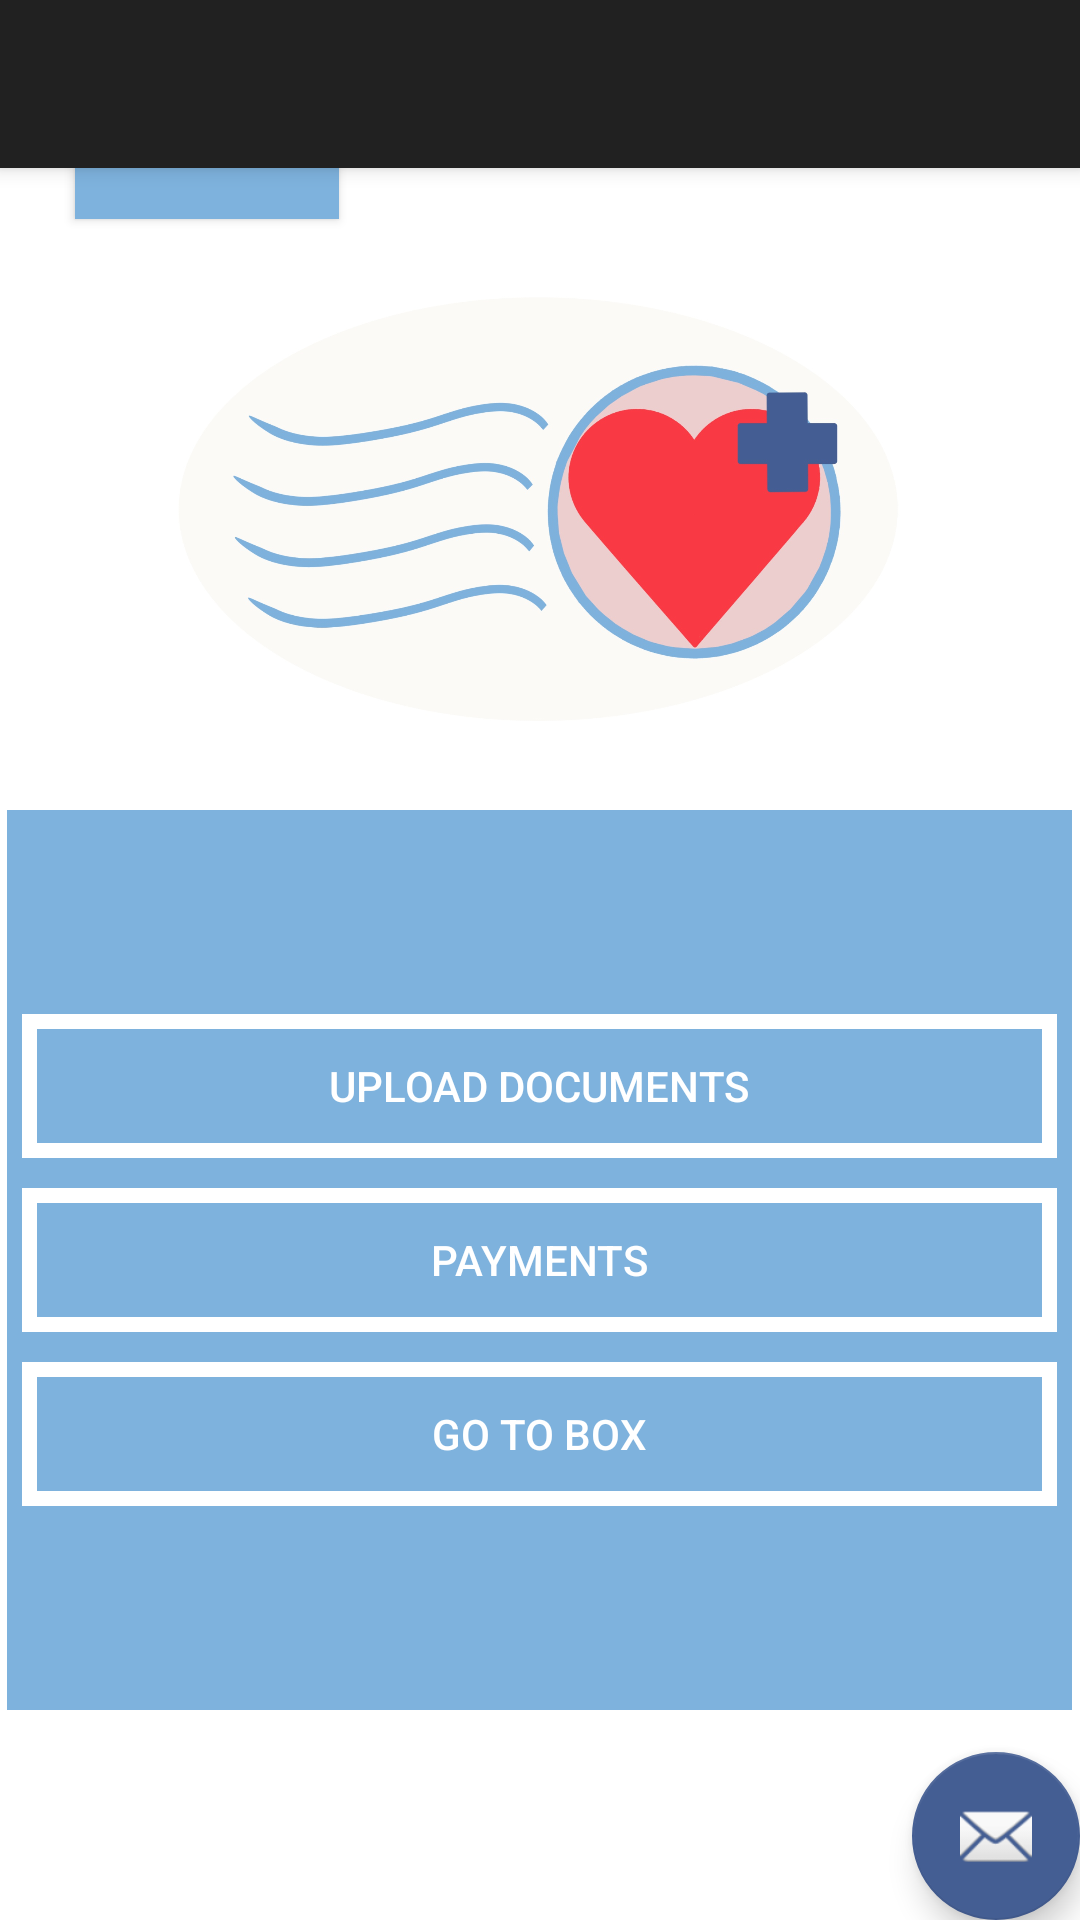

Produce the Android XML layout that renders to this screen, including the resource entries it uses.
<!-- AndroidManifest.xml: application theme AppTheme.NoActionBar -->
<!-- res/layout/activity_homepage.xml -->
<?xml version="1.0" encoding="utf-8"?>
<android.support.design.widget.CoordinatorLayout xmlns:android="http://schemas.android.com/apk/res/android"
    xmlns:app="http://schemas.android.com/apk/res-auto"
    xmlns:tools="http://schemas.android.com/tools"
    android:layout_width="match_parent"
    android:layout_height="match_parent"
    tools:context=".Homepage">

    <android.support.design.widget.AppBarLayout
        android:layout_width="match_parent"
        android:layout_height="wrap_content"
        android:theme="@style/AppTheme.NoActionBar.AppBarOverlay">

        <android.support.v7.widget.Toolbar
            android:id="@+id/toolbar"
            android:layout_width="match_parent"
            android:layout_height="match_parent"
            android:background="?attr/colorPrimary"
            app:popupTheme="@style/AppTheme.NoActionBar.PopupOverlay" />

    </android.support.design.widget.AppBarLayout>

    <include
        layout="@layout/content_homepage"
        android:layout_height="match_parent"
        android:layout_width="match_parent"
        />

    <android.support.design.widget.FloatingActionButton
        android:id="@+id/fab"
        android:layout_width="wrap_content"
        android:layout_height="wrap_content"
        android:layout_gravity="bottom|end"
        android:layout_margin="@dimen/fab_margin"
        app:srcCompat="@android:drawable/ic_dialog_email"
        app:backgroundTint="@color/queenBlue"/>

    <Button
        android:id="@+id/logout"
        android:layout_width="wrap_content"
        android:layout_height="wrap_content"
        android:layout_margin="25dp"
        android:background="@color/lightBlue"
        android:textColor="@color/white"
        android:text="Logout" />

</android.support.design.widget.CoordinatorLayout>
<!-- res/layout/content_homepage.xml (included above) -->
<?xml version="1.0" encoding="utf-8"?>
<LinearLayout xmlns:android="http://schemas.android.com/apk/res/android"
    xmlns:app="http://schemas.android.com/apk/res-auto"
    xmlns:tools="http://schemas.android.com/tools"
    android:orientation="vertical"
    android:layout_width="match_parent"
    android:layout_height="match_parent"
    android:gravity="center"
    android:background="#ffffff"
    app:layout_behavior="@string/appbar_scrolling_view_behavior"
    tools:context=".Homepage"
    tools:showIn="@layout/activity_homepage">


    <ImageView
        android:id="@+id/imageView2"
        android:layout_width="345dp"
        android:layout_height="170dp"
        android:layout_margin="15dp"
        app:srcCompat="@drawable/medexlogo" />

    <LinearLayout
        android:layout_width="355dp"
        android:layout_height="300dp"
        android:orientation="vertical"
        android:gravity="center"
        android:background="@color/lightBlue"
        tools:layout_editor_absoluteX="8dp"
        tools:layout_editor_absoluteY="8dp">

        <Button
            android:id="@+id/uploadDoc"
            android:layout_width="match_parent"
            android:layout_height="wrap_content"
            android:layout_margin="5dp"
            android:background="@drawable/button_border"
            android:textColor="@color/white"
            android:text="Upload Documents" />

        <Button
            android:id="@+id/topayments"
            android:layout_width="match_parent"
            android:layout_height="wrap_content"
            android:layout_margin="5dp"
            android:background="@drawable/button_border"
            android:textColor="@color/white"
            android:text="Payments" />

        <Button
            android:id="@+id/gotobox"
            android:layout_width="match_parent"
            android:layout_height="wrap_content"
            android:layout_margin="5dp"
            android:background="@drawable/button_border"
            android:textColor="@color/white"
            android:text="Go to Box" />
    </LinearLayout>
</LinearLayout>
<!-- resources referenced by this layout -->
<resources>
  <color name="lightBlue">#7EB2DD</color>
  <color name="queenBlue">#445E93</color>
  <color name="white">#FFFFFF</color>
  <!-- drawable button_border (drawable) -->
  <?xml version="1.0" encoding="utf-8"?>
  <shape xmlns:android="http://schemas.android.com/apk/res/android"
      android:shape="rectangle">
          android:endColor="#f0f0f0"
      <stroke android:width="15px" android:color="@color/white" />
  </shape>
  <!-- drawable medexlogo: jpg bitmap (drawable-xxhdpi, 133673 bytes) -->
  <style name="AppTheme.NoActionBar.AppBarOverlay" parent="ThemeOverlay.AppCompat.Dark.ActionBar" />
  <style name="AppTheme.NoActionBar.PopupOverlay" parent="ThemeOverlay.AppCompat.Light" />
  <style name="AppTheme.NoActionBar" parent="Theme.AppCompat.Light.DarkActionBar">
          <item name="windowActionBar">false</item>
          <item name="windowNoTitle">true</item>
          <item name="android:windowFullscreen">true</item>
      </style>
</resources>
